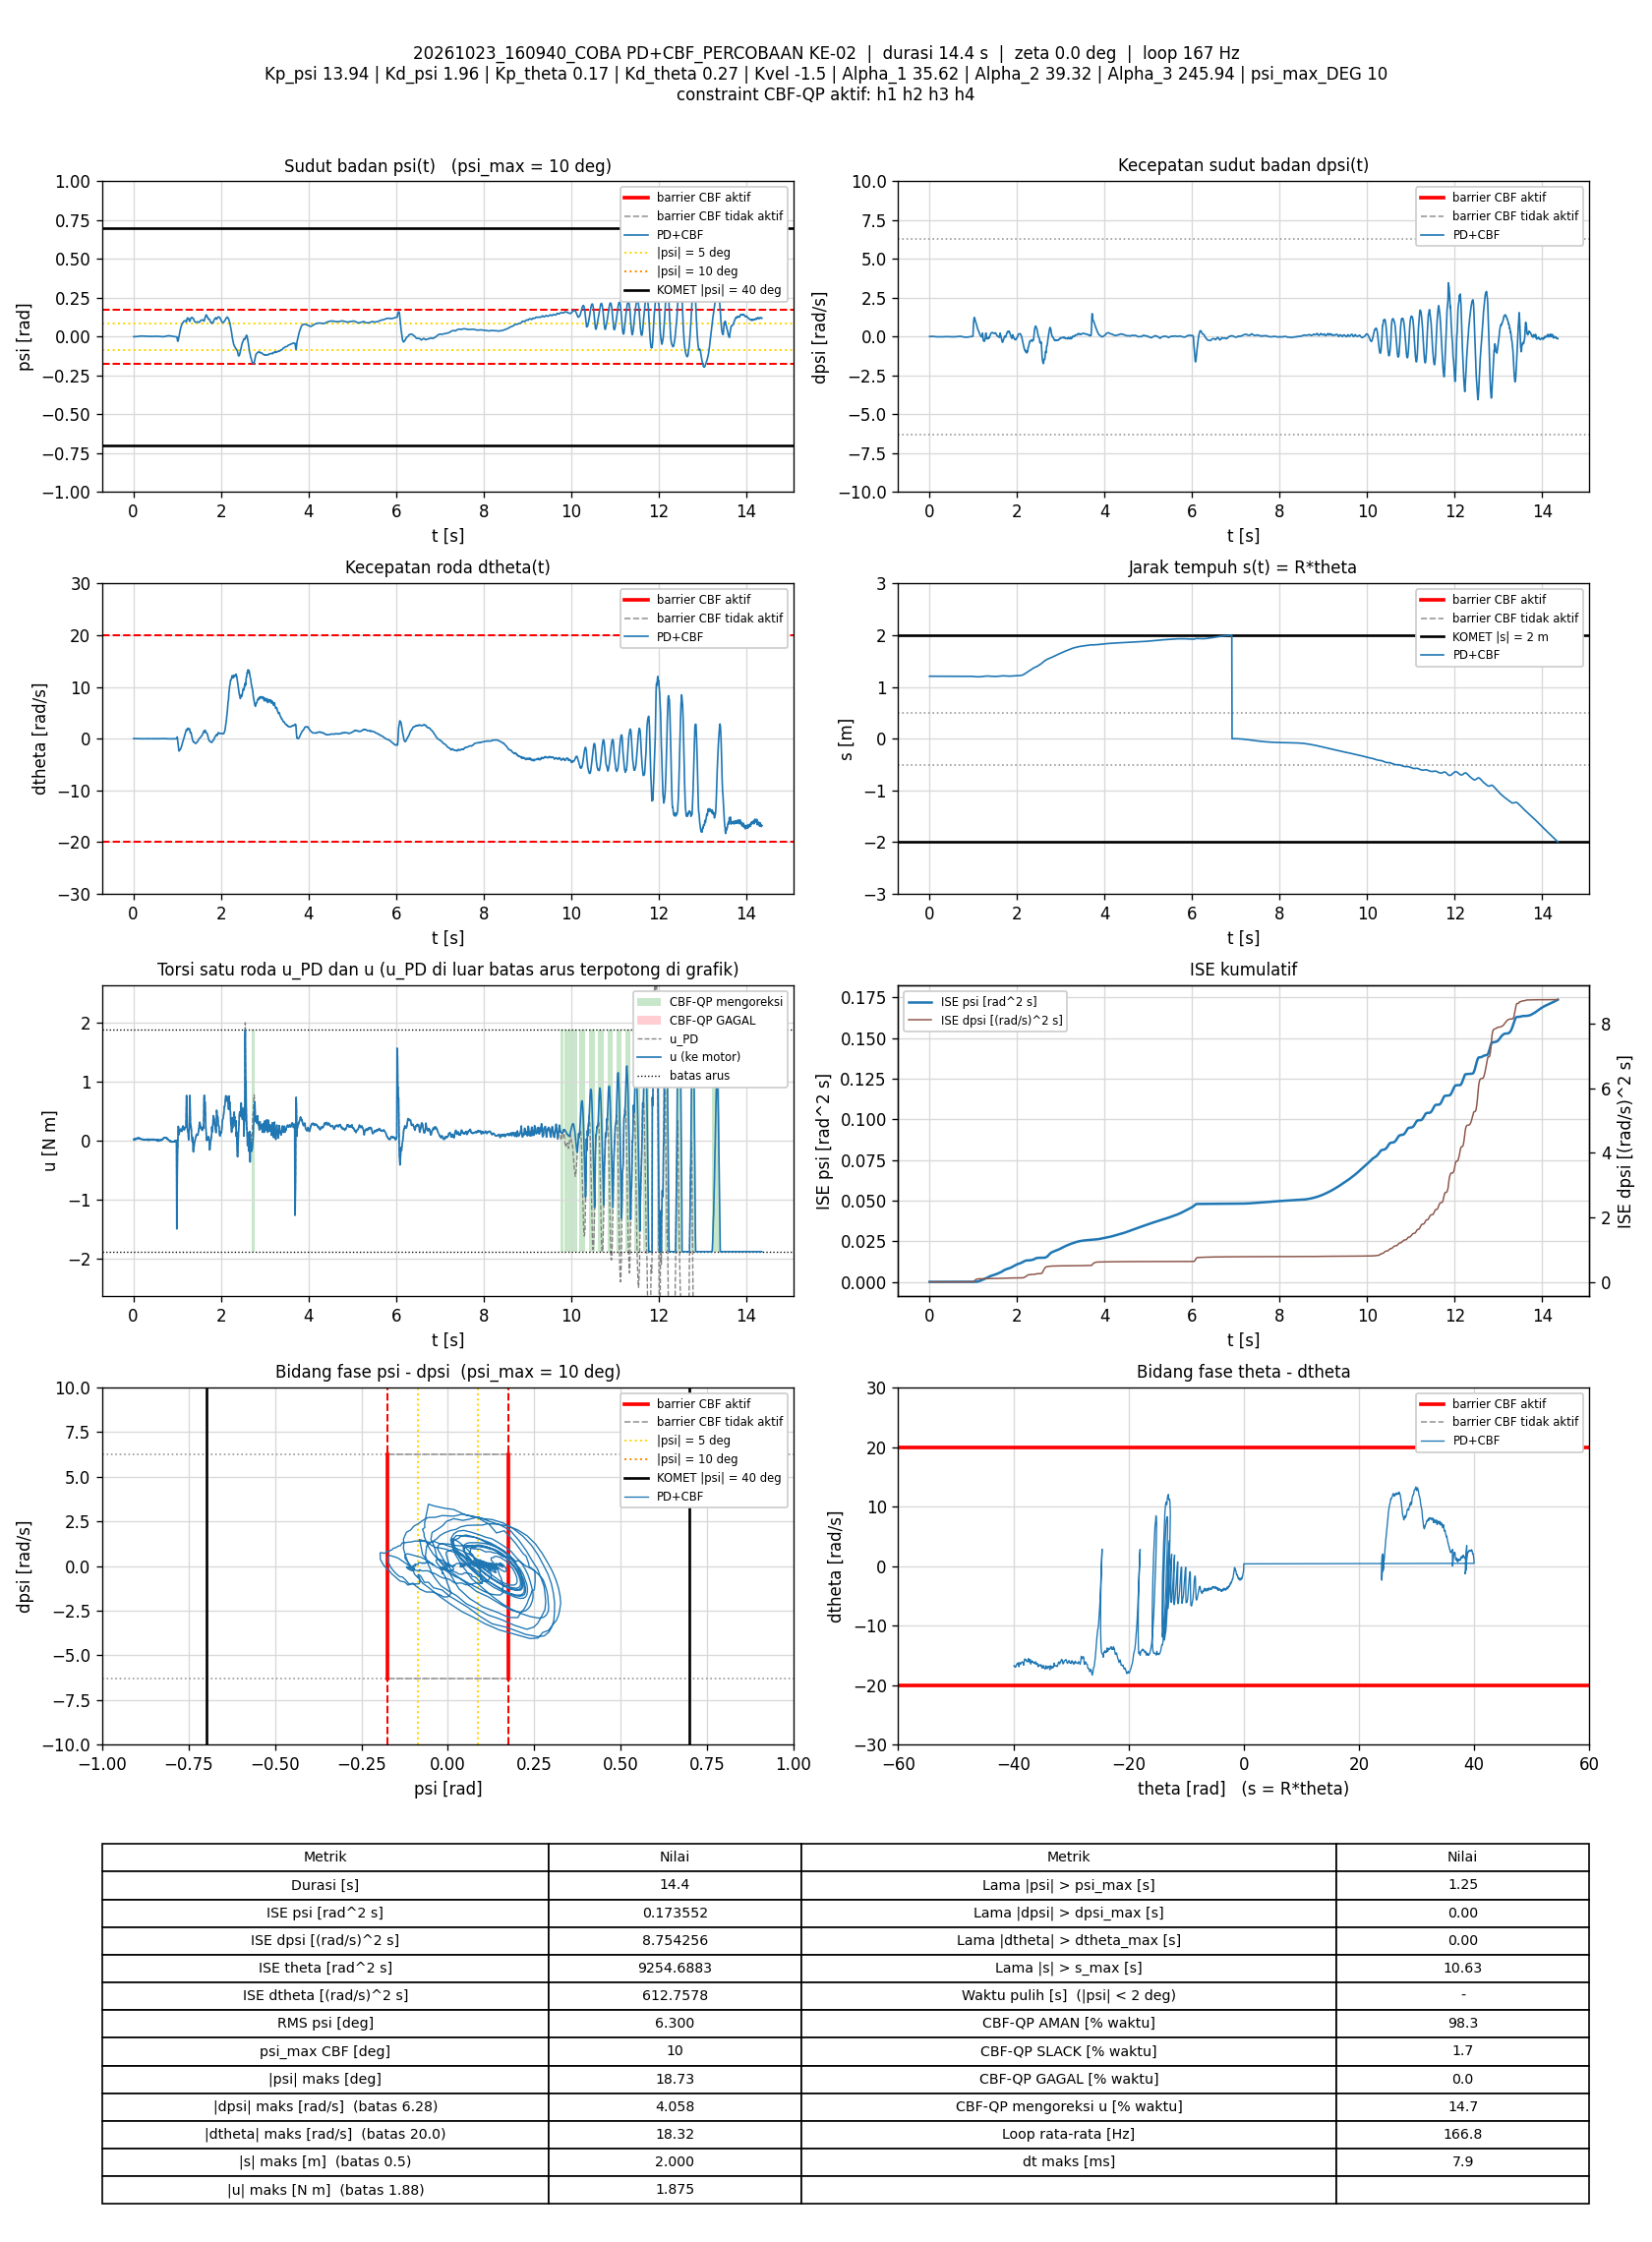

Source data for this figure (header and first rows):
t_s, theta_rad, dtheta_rad_s, psi_rad, dpsi_rad_s, error_theta, error_dtheta, error_psi, error_dpsi, u_PD_Nm, u_Nm, status_cbf, dorong_N, ISE_theta, ISE_dtheta, ISE_psi, ISE_dpsi, Kp_psi, Kd_psi, Kp_theta, Kd_theta, Kvel, Alpha_1, Alpha_2
0.008131, 24.15, 0.02301, -0.0002252, 0.01092, -24.15, -0.02301, 0.0002252, -0.01092, 0.02448, 0.02448, AMAN, 0, 4.741, 4.3051522e-06, 4.1233027e-10, 9.6950408e-07, 13.94, 1.96, 0.17, 0.27, -1.5, 35.62, 39.32
0.01405, 24.15, 0.01626, -0.0002137, 0.01478, -24.15, -0.01626, 0.0002137, -0.01478, 0.03039, 0.03039, AMAN, 0, 8.19, 5.8687415e-06, 6.824646e-10, 2.262449e-06, 13.94, 1.96, 0.17, 0.27, -1.5, 35.62, 39.32
0.02006, 24.15, -0.002749, 3.3073714e-05, 0.007189, -24.15, 0.002749, -3.3073714e-05, -0.007189, 0.01381, 0.01381, AMAN, 0, 11.7, 5.9141947e-06, 6.8904598e-10, 2.5734108e-06, 13.94, 1.96, 0.17, 0.27, -1.5, 35.62, 39.32
0.02605, 24.15, 0.003588, 0.0001168, 0.003858, -24.15, -0.003588, -0.0001168, -0.003858, 0.01016, 0.01016, AMAN, 0, 15.19, 5.9912531e-06, 7.7072486e-10, 2.6625163e-06, 13.94, 1.96, 0.17, 0.27, -1.5, 35.62, 39.32
0.03217, 24.15, 0.02956, -6.6225425e-06, 0.01132, -24.15, -0.02956, 6.6225425e-06, -0.01132, 0.03007, 0.03007, AMAN, 0, 18.76, 1.1337193e-05, 7.7099324e-10, 3.4465629e-06, 13.94, 1.96, 0.17, 0.27, -1.5, 35.62, 39.32
0.03816, 24.15, 0.02771, -0.0001307, 0.01372, -24.15, -0.02771, 0.0001307, -0.01372, 0.03254, 0.03254, AMAN, 0, 22.25, 1.5937158e-05, 8.7342372e-10, 4.5740472e-06, 13.94, 1.96, 0.17, 0.27, -1.5, 35.62, 39.32
0.04519, 24.15, 0.01583, -0.0001083, 0.01612, -24.15, -0.01583, 0.0001083, -0.01612, 0.03435, 0.03435, AMAN, 0, 26.35, 1.7698841e-05, 9.5591399e-10, 6.4000417e-06, 13.94, 1.96, 0.17, 0.27, -1.5, 35.62, 39.32
0.05106, 24.15, 0.008092, -1.2780619e-08, 0.01185, -24.15, -0.008092, 1.2780619e-08, -0.01185, 0.02542, 0.02542, AMAN, 0, 29.77, 1.8083249e-05, 9.5591399e-10, 7.2246816e-06, 13.94, 1.96, 0.17, 0.27, -1.5, 35.62, 39.32
0.05715, 24.15, 0.006282, 0.000257, 0.009188, -24.15, -0.006282, -0.000257, -0.009188, 0.02329, 0.02329, AMAN, 0, 33.32, 1.8323631e-05, 1.3583259e-09, 7.7388402e-06, 13.94, 1.96, 0.17, 0.27, -1.5, 35.62, 39.32
0.06406, 24.15, 0.004257, 0.000214, 0.01385, -24.15, -0.004257, -0.000214, -0.01385, 0.03128, 0.03128, AMAN, 0, 37.35, 1.844877e-05, 1.6745618e-09, 9.0636226e-06, 13.94, 1.96, 0.17, 0.27, -1.5, 35.62, 39.32
0.07005, 24.15, 0.0217, 0.0003487, 0.01452, -24.15, -0.0217, -0.0003487, -0.01452, 0.03917, 0.03917, AMAN, 0, 40.85, 2.1271949e-05, 2.4037645e-09, 1.0327207e-05, 13.94, 1.96, 0.17, 0.27, -1.5, 35.62, 39.32
0.07621, 24.15, 0.009913, 0.0004212, 0.01865, -24.15, -0.009913, -0.0004212, -0.01865, 0.0451, 0.0451, AMAN, 0, 44.44, 2.1877395e-05, 3.496843e-09, 1.2469478e-05, 13.94, 1.96, 0.17, 0.27, -1.5, 35.62, 39.32
0.08215, 24.15, 0.0213, 0.0007062, 0.01332, -24.15, -0.0213, -0.0007062, -0.01332, 0.0417, 0.0417, AMAN, 0, 47.9, 2.4570039e-05, 6.4558945e-09, 1.3521928e-05, 13.94, 1.96, 0.17, 0.27, -1.5, 35.62, 39.32
0.08806, 24.15, 0.001628, 0.001045, 0.01025, -24.15, -0.001628, -0.001045, -0.01025, 0.0351, 0.0351, AMAN, 0, 51.34, 2.4585695e-05, 1.2906651e-08, 1.4142887e-05, 13.94, 1.96, 0.17, 0.27, -1.5, 35.62, 39.32
0.09406, 24.15, -0.0005051, 0.001235, 0.009854, -24.15, 0.0005051, -0.001235, -0.009854, 0.0364, 0.0364, AMAN, 0, 54.85, 2.4587229e-05, 2.207396e-08, 1.4726336e-05, 13.94, 1.96, 0.17, 0.27, -1.5, 35.62, 39.32
0.1, 24.15, 0.0002012, 0.001269, 0.01185, -24.15, -0.0002012, -0.001269, -0.01185, 0.04098, 0.04098, AMAN, 0, 58.33, 2.4587471e-05, 3.1705671e-08, 1.5566175e-05, 13.94, 1.96, 0.17, 0.27, -1.5, 35.62, 39.32
0.1061, 24.15, 0.01187, 0.001517, 0.01345, -24.15, -0.01187, -0.001517, -0.01345, 0.05071, 0.05071, AMAN, 0, 61.85, 2.5436338e-05, 4.5563226e-08, 1.6656323e-05, 13.94, 1.96, 0.17, 0.27, -1.5, 35.62, 39.32
0.1122, 24.15, 0.001135, 0.001837, 0.009721, -24.15, -0.001135, -0.001837, -0.009721, 0.04497, 0.04497, AMAN, 0, 65.42, 2.5444225e-05, 6.6227174e-08, 1.72348e-05, 13.94, 1.96, 0.17, 0.27, -1.5, 35.62, 39.32
0.1182, 24.15, -0.00138, 0.00223, 0.005191, -24.15, 0.00138, -0.00223, -0.005191, 0.04088, 0.04088, AMAN, 0, 68.9, 2.5455603e-05, 9.5911172e-08, 1.7395668e-05, 13.94, 1.96, 0.17, 0.27, -1.5, 35.62, 39.32
0.1241, 24.15, -0.002259, 0.002441, 0.002793, -24.15, 0.002259, -0.002441, -0.002793, 0.03888, 0.03888, AMAN, 0, 72.34, 2.5485765e-05, 1.3111355e-07, 1.7441756e-05, 13.94, 1.96, 0.17, 0.27, -1.5, 35.62, 39.32
0.13, 24.15, 0.01556, 0.002698, 0.004658, -24.15, -0.01556, -0.002698, -0.004658, 0.05094, 0.05094, AMAN, 0, 75.83, 2.6930236e-05, 1.7456591e-07, 1.7571242e-05, 13.94, 1.96, 0.17, 0.27, -1.5, 35.62, 39.32
0.136, 24.15, 0.003667, 0.002828, 0.002659, -24.15, -0.003667, -0.002828, -0.002659, 0.04563, 0.04563, AMAN, 0, 79.33, 2.7010999e-05, 2.2261385e-07, 1.7613721e-05, 13.94, 1.96, 0.17, 0.27, -1.5, 35.62, 39.32
0.142, 24.15, -0.008336, 0.003168, -0.001737, -24.15, 0.008336, -0.003168, 0.001737, 0.0385, 0.0385, AMAN, 0, 82.82, 2.7427476e-05, 2.8274722e-07, 1.7631809e-05, 13.94, 1.96, 0.17, 0.27, -1.5, 35.62, 39.32
0.1482, 24.15, -0.004592, 0.003328, -0.003203, -24.15, 0.004592, -0.003328, 0.003203, 0.03888, 0.03888, AMAN, 0, 86.41, 2.7556974e-05, 3.5077723e-07, 1.7694814e-05, 13.94, 1.96, 0.17, 0.27, -1.5, 35.62, 39.32
0.1543, 24.15, -0.01073, 0.003483, -0.006001, -24.15, 0.01073, -0.003483, 0.006001, 0.03389, 0.03389, AMAN, 0, 89.97, 2.8260888e-05, 4.2491817e-07, 1.7914941e-05, 13.94, 1.96, 0.17, 0.27, -1.5, 35.62, 39.32
0.16, 24.15, -0.01698, 0.003579, -0.006001, -24.15, 0.01698, -0.003579, 0.006001, 0.03355, 0.03355, AMAN, 0, 93.33, 2.9919451e-05, 4.9864052e-07, 1.8122142e-05, 13.94, 1.96, 0.17, 0.27, -1.5, 35.62, 39.32
0.166, 24.15, -0.006687, 0.003638, -0.005601, -24.15, 0.006687, -0.003638, 0.005601, 0.03793, 0.03793, AMAN, 0, 96.82, 3.018768e-05, 5.7801274e-07, 1.8310303e-05, 13.94, 1.96, 0.17, 0.27, -1.5, 35.62, 39.32
0.1721, 24.15, -0.01794, 0.003678, -0.009731, -24.15, 0.01794, -0.003678, 0.009731, 0.02735, 0.02735, AMAN, 0, 100.4, 3.2136129e-05, 6.5987283e-07, 1.8883434e-05, 13.94, 1.96, 0.17, 0.27, -1.5, 35.62, 39.32
0.1791, 24.15, -0.01711, 0.003909, -0.0108, -24.15, 0.01711, -0.003909, 0.0108, 0.02872, 0.02872, AMAN, 0, 104.4, 3.4172639e-05, 7.6620808e-07, 1.969449e-05, 13.94, 1.96, 0.17, 0.27, -1.5, 35.62, 39.32
0.1855, 24.15, -0.01834, 0.003868, -0.01359, -24.15, 0.01834, -0.003868, 0.01359, 0.02233, 0.02233, AMAN, 0, 108.2, 3.6344871e-05, 8.6282784e-07, 2.0887853e-05, 13.94, 1.96, 0.17, 0.27, -1.5, 35.62, 39.32
0.192, 24.15, -0.01027, 0.003905, -0.01399, -24.15, 0.01027, -0.003905, 0.01399, 0.02423, 0.02423, AMAN, 0, 112, 3.7033676e-05, 9.6245805e-07, 2.2167579e-05, 13.94, 1.96, 0.17, 0.27, -1.5, 35.62, 39.32
0.198, 24.15, -0.0103, 0.003916, -0.01306, -24.15, 0.0103, -0.003916, 0.01306, 0.0262, 0.0262, AMAN, 0, 115.5, 3.7669742e-05, 1.0544665e-06, 2.3191441e-05, 13.94, 1.96, 0.17, 0.27, -1.5, 35.62, 39.32
0.2041, 24.15, -0.01804, 0.003861, -0.0128, -24.15, 0.01804, -0.003861, 0.0128, 0.02387, 0.02387, AMAN, 0, 119, 3.9638931e-05, 1.144628e-06, 2.4181839e-05, 13.94, 1.96, 0.17, 0.27, -1.5, 35.62, 39.32
0.2102, 24.15, -0.003169, 0.003855, -0.01386, -24.15, 0.003169, -0.003855, 0.01386, 0.02571, 0.02571, AMAN, 0, 122.6, 3.9699864e-05, 1.2348106e-06, 2.5347903e-05, 13.94, 1.96, 0.17, 0.27, -1.5, 35.62, 39.32
0.216, 24.15, -0.006066, 0.003748, -0.01426, -24.15, 0.006066, -0.003748, 0.01426, 0.02266, 0.02266, AMAN, 0, 126, 3.9916266e-05, 1.3174101e-06, 2.6543812e-05, 13.94, 1.96, 0.17, 0.27, -1.5, 35.62, 39.32
0.222, 24.15, -0.006365, 0.003718, -0.01639, -24.15, 0.006365, -0.003718, 0.01639, 0.01799, 0.01799, AMAN, 0, 129.5, 4.0159502e-05, 1.4004276e-06, 2.8157251e-05, 13.94, 1.96, 0.17, 0.27, -1.5, 35.62, 39.32
0.228, 24.15, -0.01681, 0.003541, -0.01346, -24.15, 0.01681, -0.003541, 0.01346, 0.01844, 0.01844, AMAN, 0, 133, 4.185473e-05, 1.4756552e-06, 2.9244566e-05, 13.94, 1.96, 0.17, 0.27, -1.5, 35.62, 39.32
0.234, 24.15, -0.002041, 0.003351, -0.01053, -24.15, 0.002041, -0.003351, 0.01053, 0.02552, 0.02552, AMAN, 0, 136.5, 4.1879711e-05, 1.5429629e-06, 2.9909451e-05, 13.94, 1.96, 0.17, 0.27, -1.5, 35.62, 39.32
0.2402, 24.15, -0.007554, 0.003255, -0.0104, -24.15, 0.007554, -0.003255, 0.0104, 0.02296, 0.02296, AMAN, 0, 140.1, 4.2229806e-05, 1.6079685e-06, 3.0572684e-05, 13.94, 1.96, 0.17, 0.27, -1.5, 35.62, 39.32
0.2461, 24.15, -0.0129, 0.003288, -0.01506, -24.15, 0.0129, -0.003288, 0.01506, 0.01283, 0.01283, AMAN, 0, 143.5, 4.3211858e-05, 1.6717756e-06, 3.1911524e-05, 13.94, 1.96, 0.17, 0.27, -1.5, 35.62, 39.32
0.2521, 24.15, -0.001229, 0.003159, -0.01026, -24.15, 0.001229, -0.003159, 0.01026, 0.02359, 0.02359, AMAN, 0, 147, 4.3220916e-05, 1.731591e-06, 3.2542839e-05, 13.94, 1.96, 0.17, 0.27, -1.5, 35.62, 39.32
0.258, 24.15, -0.009626, 0.002839, -0.009198, -24.15, 0.009626, -0.002839, 0.009198, 0.01895, 0.01895, AMAN, 0, 150.5, 4.3774109e-05, 1.7797137e-06, 3.3047963e-05, 13.94, 1.96, 0.17, 0.27, -1.5, 35.62, 39.32
0.2641, 24.15, -0.01219, 0.002743, -0.01186, -24.15, 0.01219, -0.002743, 0.01186, 0.0117, 0.0117, AMAN, 0, 154, 4.4667621e-05, 1.8249525e-06, 3.3893836e-05, 13.94, 1.96, 0.17, 0.27, -1.5, 35.62, 39.32
0.2711, 24.15, 0.004228, 0.002574, -0.01026, -24.15, -0.004228, -0.002574, 0.01026, 0.0169, 0.0169, AMAN, 0, 158.1, 4.479295e-05, 1.8714019e-06, 3.4632498e-05, 13.94, 1.96, 0.17, 0.27, -1.5, 35.62, 39.32
0.278, 24.15, -0.007172, 0.002507, -0.0072, -24.15, 0.007172, -0.002507, 0.0072, 0.01889, 0.01889, AMAN, 0, 162.1, 4.5151928e-05, 1.9152542e-06, 3.4994274e-05, 13.94, 1.96, 0.17, 0.27, -1.5, 35.62, 39.32
0.2841, 24.15, -0.008828, 0.00247, -0.005335, -24.15, 0.008828, -0.00247, 0.005335, 0.0216, 0.0216, AMAN, 0, 165.7, 4.5622002e-05, 1.9520627e-06, 3.5165932e-05, 13.94, 1.96, 0.17, 0.27, -1.5, 35.62, 39.32
0.2901, 24.15, -0.01672, 0.002413, -0.006667, -24.15, 0.01672, -0.002413, 0.006667, 0.01605, 0.01605, AMAN, 0, 169.1, 4.7291928e-05, 1.9868417e-06, 3.5431527e-05, 13.94, 1.96, 0.17, 0.27, -1.5, 35.62, 39.32
0.2961, 24.15, -0.007023, 0.002386, -0.006667, -24.15, 0.007023, -0.002386, 0.006667, 0.01829, 0.01829, AMAN, 0, 172.7, 4.7588092e-05, 2.0210167e-06, 3.569839e-05, 13.94, 1.96, 0.17, 0.27, -1.5, 35.62, 39.32
0.3021, 24.15, -0.01325, 0.002142, -0.005601, -24.15, 0.01325, -0.002142, 0.005601, 0.01531, 0.01531, AMAN, 0, 176.2, 4.8653836e-05, 2.0488797e-06, 3.5888837e-05, 13.94, 1.96, 0.17, 0.27, -1.5, 35.62, 39.32
0.3081, 24.15, 0.01382, 0.002058, -0.002403, -24.15, -0.01382, -0.002058, 0.002403, 0.02771, 0.02771, AMAN, 0, 179.6, 4.9785465e-05, 2.0739912e-06, 3.5923085e-05, 13.94, 1.96, 0.17, 0.27, -1.5, 35.62, 39.32
0.3141, 24.15, -0.00719, 0.001955, -0.004935, -24.15, 0.00719, -0.001955, 0.004935, 0.01564, 0.01564, AMAN, 0, 183.1, 5.0095458e-05, 2.0969125e-06, 3.606913e-05, 13.94, 1.96, 0.17, 0.27, -1.5, 35.62, 39.32
0.3201, 24.15, -0.007735, 0.001987, -0.006001, -24.15, 0.007735, -0.001987, 0.006001, 0.01384, 0.01384, AMAN, 0, 186.6, 5.0454786e-05, 2.1206123e-06, 3.6285384e-05, 13.94, 1.96, 0.17, 0.27, -1.5, 35.62, 39.32
0.3261, 24.15, -0.01311, 0.001894, -0.004402, -24.15, 0.01311, -0.001894, 0.004402, 0.01423, 0.01423, AMAN, 0, 190.1, 5.1485674e-05, 2.1421285e-06, 3.6401614e-05, 13.94, 1.96, 0.17, 0.27, -1.5, 35.62, 39.32
0.3321, 24.15, 0.007381, 0.001751, -0.0006715, -24.15, -0.007381, -0.001751, 0.0006715, 0.02508, 0.02508, AMAN, 0, 193.7, 5.1816964e-05, 2.1607671e-06, 3.6404355e-05, 13.94, 1.96, 0.17, 0.27, -1.5, 35.62, 39.32
0.3381, 24.15, -0.00198, 0.001759, -0.0008047, -24.15, 0.00198, -0.001759, 0.0008047, 0.0224, 0.0224, AMAN, 0, 197.1, 5.1840154e-05, 2.1790586e-06, 3.6408185e-05, 13.94, 1.96, 0.17, 0.27, -1.5, 35.62, 39.32
0.3441, 24.15, 0.007097, 0.001878, -0.00307, -24.15, -0.007097, -0.001878, 0.00307, 0.02209, 0.02209, AMAN, 0, 200.6, 5.214326e-05, 2.2002915e-06, 3.6464886e-05, 13.94, 1.96, 0.17, 0.27, -1.5, 35.62, 39.32
0.3501, 24.15, -0.02519, 0.001797, -0.0072, -24.15, 0.02519, -0.001797, 0.0072, 0.004135, 0.004135, AMAN, 0, 204.1, 5.5946299e-05, 2.2196474e-06, 3.6775682e-05, 13.94, 1.96, 0.17, 0.27, -1.5, 35.62, 39.32
0.3562, 24.15, -0.005485, 0.001722, -0.0064, -24.15, 0.005485, -0.001722, 0.0064, 0.00998, 0.00998, AMAN, 0, 207.7, 5.6131124e-05, 2.2378649e-06, 3.702733e-05, 13.94, 1.96, 0.17, 0.27, -1.5, 35.62, 39.32
0.3622, 24.15, 0.01723, 0.00147, 0.00186, -24.15, -0.01723, -0.00147, -0.00186, 0.02879, 0.02879, AMAN, 0, 211.2, 5.7919451e-05, 2.250881e-06, 3.7048174e-05, 13.94, 1.96, 0.17, 0.27, -1.5, 35.62, 39.32
0.3681, 24.15, -0.009502, 0.001352, 0.0007941, -24.15, 0.009502, -0.001352, -0.0007941, 0.01784, 0.01784, AMAN, 0, 214.6, 5.8445346e-05, 2.2615313e-06, 3.7051846e-05, 13.94, 1.96, 0.17, 0.27, -1.5, 35.62, 39.32
... 2,334 more rows
